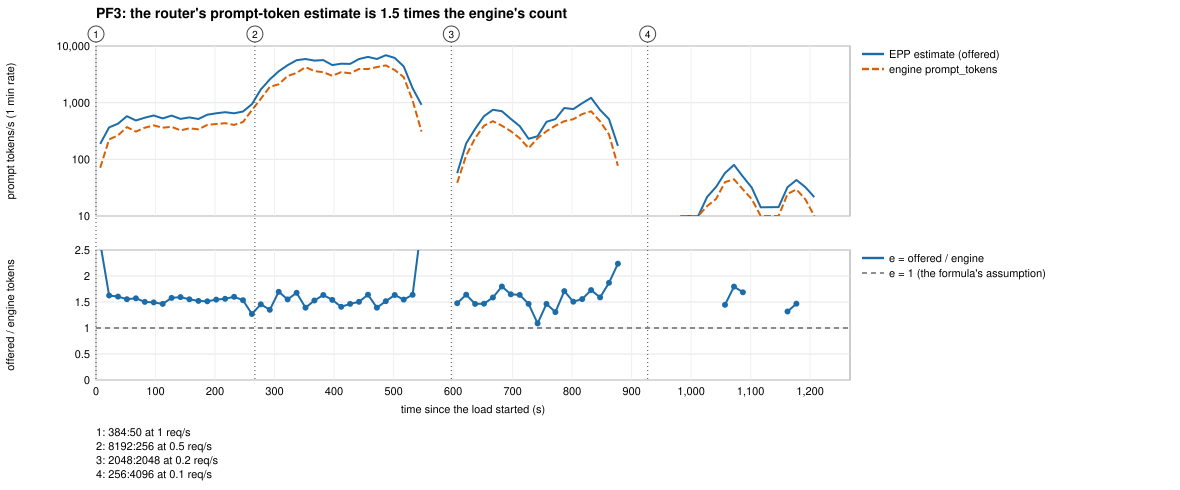

The data file committed next to this chart (first rows):
t_s, offered_tok_s, engine_prompt_tok_s_1m, e_offered_over_engine
7, 187, 70.88, 2.638
22, 365.8, 225, 1.626
37, 424.6, 264.7, 1.604
52, 576, 370.8, 1.553
67, 485.3, 309, 1.571
82, 541.9, 360.9, 1.501
97, 592.6, 397.3, 1.492
112, 528.4, 360.9, 1.464
127, 591.9, 375.1, 1.578
142, 516, 323.7, 1.594
157, 548.5, 353.4, 1.552
172, 515, 338.7, 1.521
187, 612.9, 404.8, 1.514
202, 648.9, 419.5, 1.547
217, 677.7, 434.2, 1.561
232, 647.9, 404.8, 1.601
247, 699.3, 455.9, 1.534
262, 940.5, 740.8, 1.27
277, 1707, 1172, 1.456
292, 2577, 1909, 1.35
307, 3571, 2105, 1.696
322, 4587, 2959, 1.55
337, 5624, 3353, 1.677
352, 5901, 4243, 1.391
367, 5516, 3609, 1.528
382, 5641, 3449, 1.635
397, 4594, 2981, 1.541
412, 4871, 3461, 1.407
427, 4825, 3295, 1.464
442, 5898, 3923, 1.503
457, 6432, 3923, 1.64
472, 5895, 4243, 1.389
487, 6894, 4551, 1.515
502, 6158, 3769, 1.634
517, 4368, 2827, 1.545
532, 1797, 1096, 1.639
547, 918.4, 308.2, 2.98
562, 0, 0, 
577, 0, 0, 
592, 0, 0, 
607, 56.9, 38.52, 1.477
622, 192, 117, 1.641
637, 344.6, 235.6, 1.463
652, 576.1, 392.6, 1.467
667, 747.7, 471.1, 1.587
682, 706, 392.6, 1.798
697, 517.7, 314.1, 1.648
712, 385.7, 235.6, 1.637
727, 229.9, 157.1, 1.464
742, 256.4, 235.6, 1.088
757, 459.4, 314.1, 1.463
772, 512.5, 392.6, 1.305
787, 805.4, 471.2, 1.709
802, 770.1, 511.1, 1.507
817, 977.2, 628.2, 1.556
832, 1219, 705.2, 1.728
847, 745.8, 469.6, 1.588
862, 512.2, 274.1, 1.869
877, 172.3, 77.05, 2.236
892, 0, 0, 
... 25 more rows
